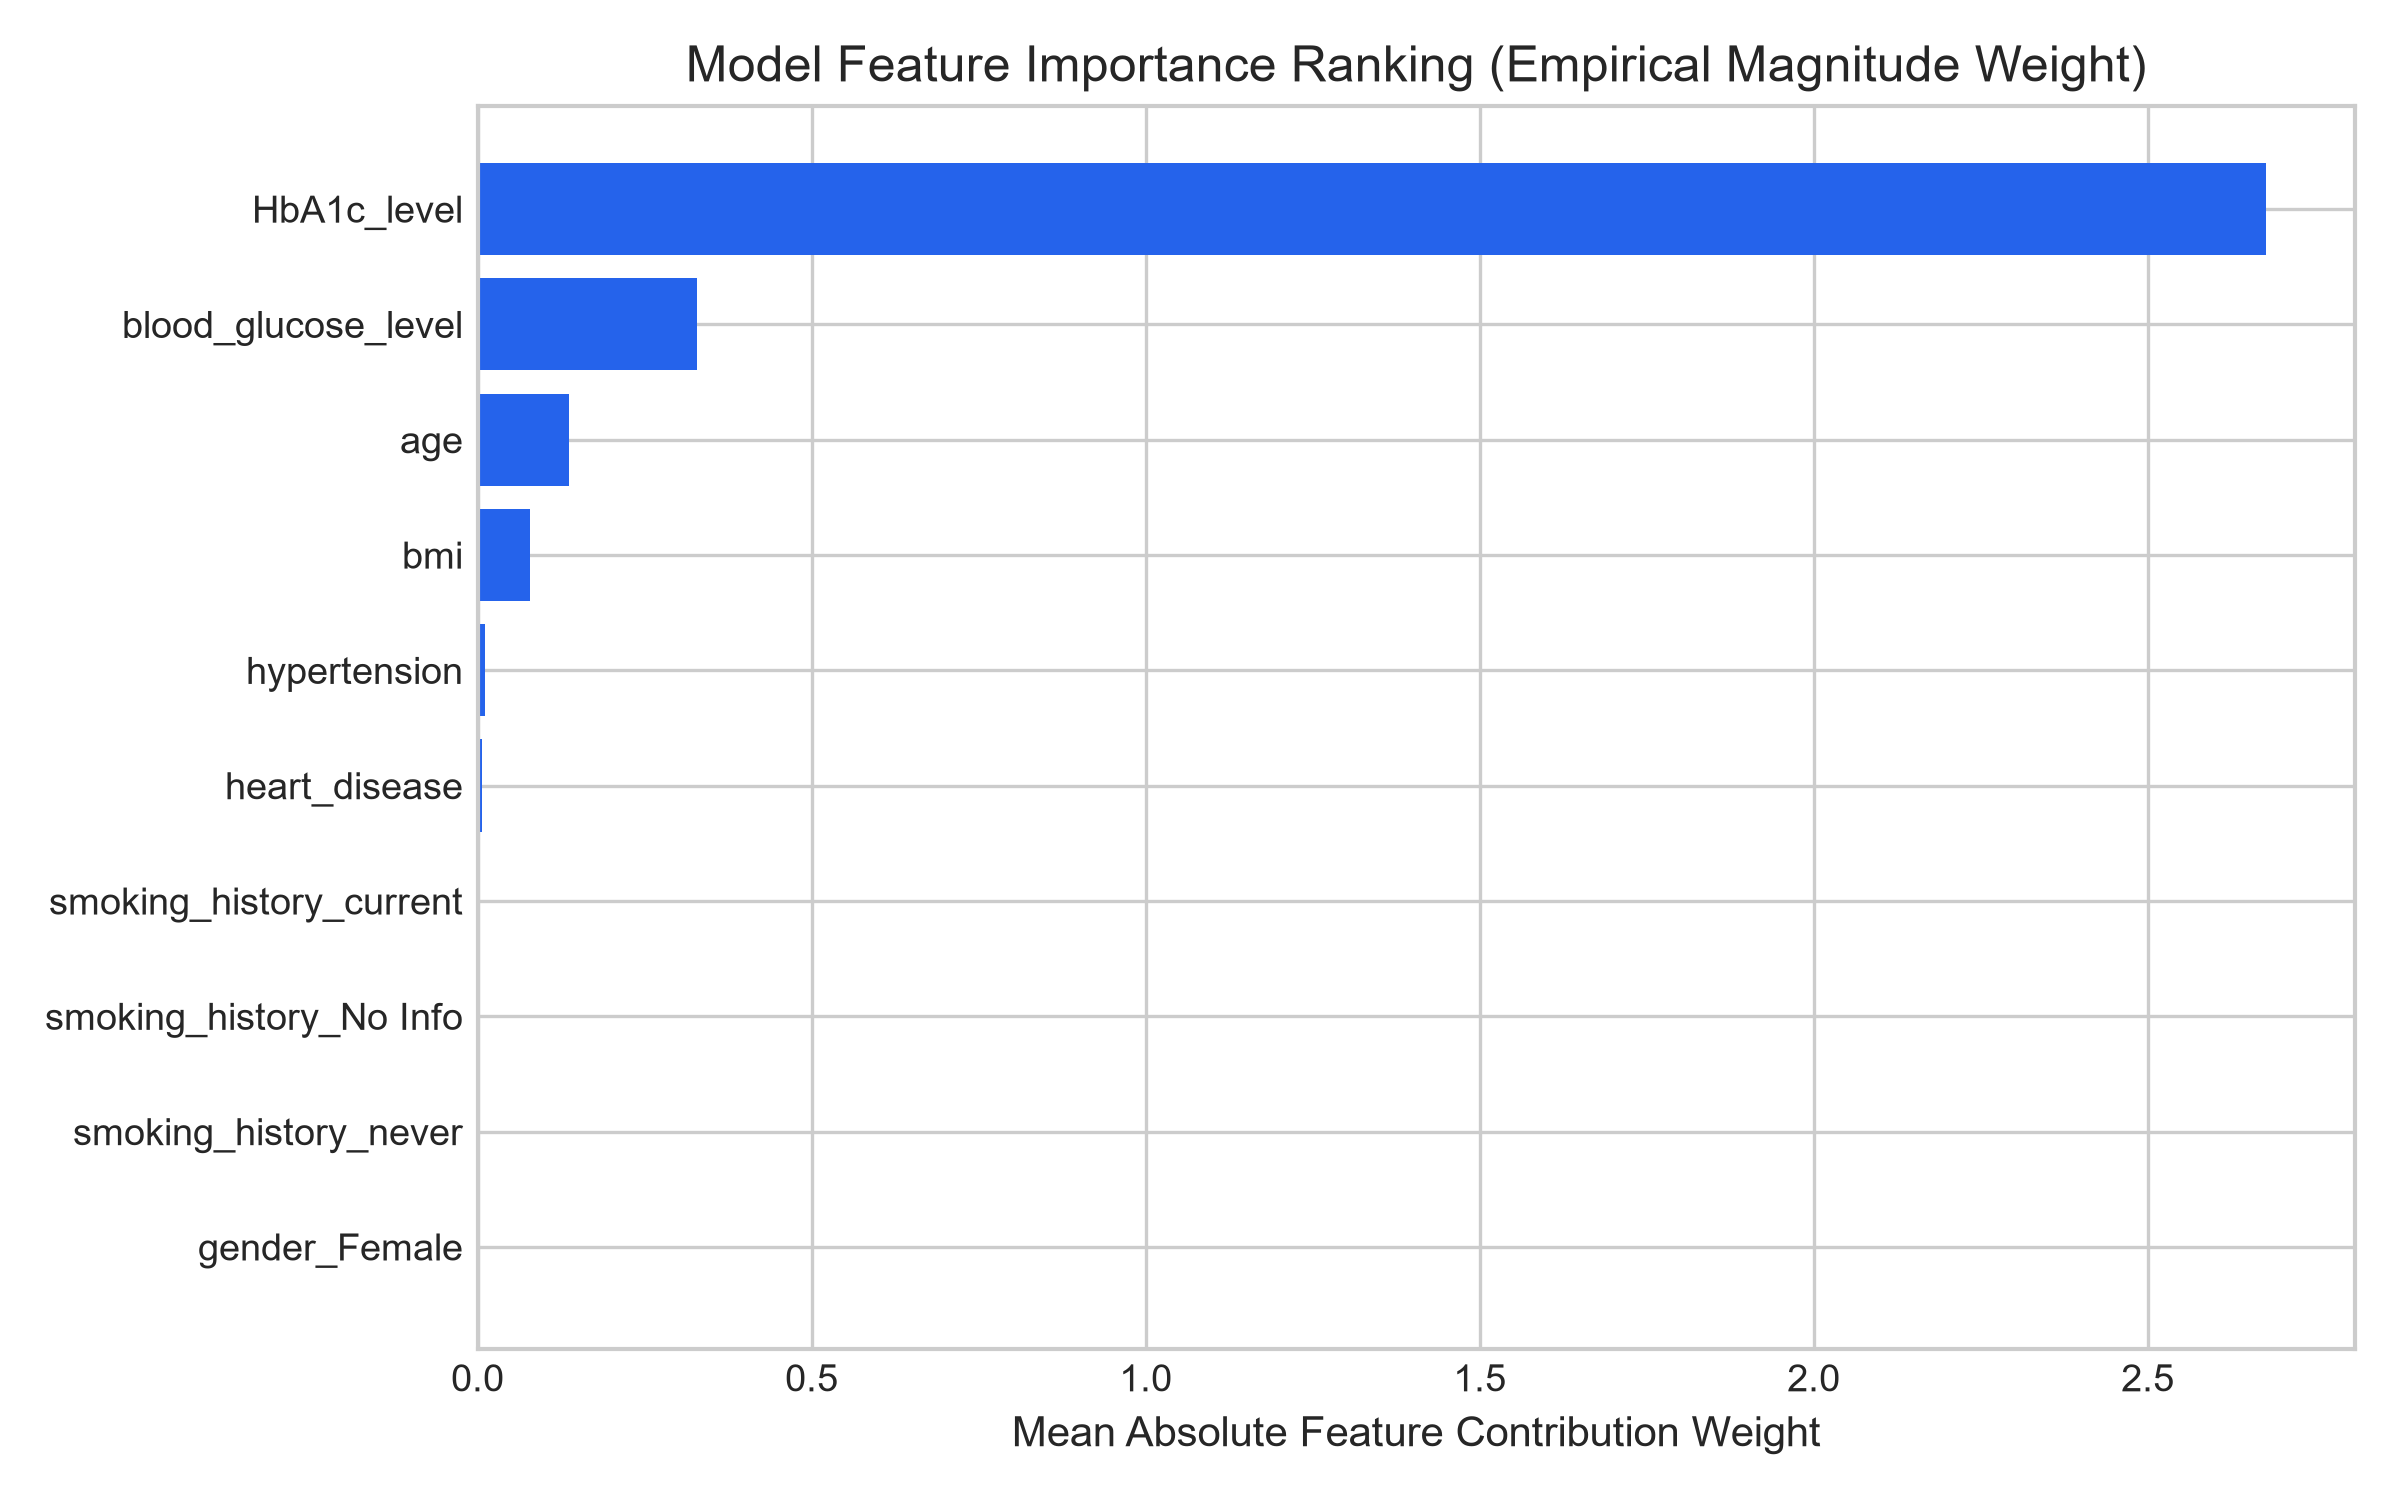

Source data for this figure (header and first rows):
rank, feature, mean_abs_shap
1, HbA1c_level, 2.676
2, blood_glucose_level, 0.3289
3, age, 0.1369
4, bmi, 0.0788
5, hypertension, 0.0117
6, heart_disease, 0.0069
7, smoking_history_current, 0.0028
8, smoking_history_No Info, 0.002
9, smoking_history_never, 0.0013
10, gender_Female, 0.0011
11, smoking_history_ever, 0.0011
12, smoking_history_not current, 0.0009
13, gender_Male, 0.0008
14, smoking_history_former, 0.0004
15, gender_Other, 0.0
